Image classification data set "dataset" (ayushpaliwal1920/BloodGroup_image_recognization on GitHub). Class labels (8): A negative blood type, A positive blood type, AB negative blood type, AB positive blood type, B negative blood type, B positive blood type, O negative blood type, O positive blood type.

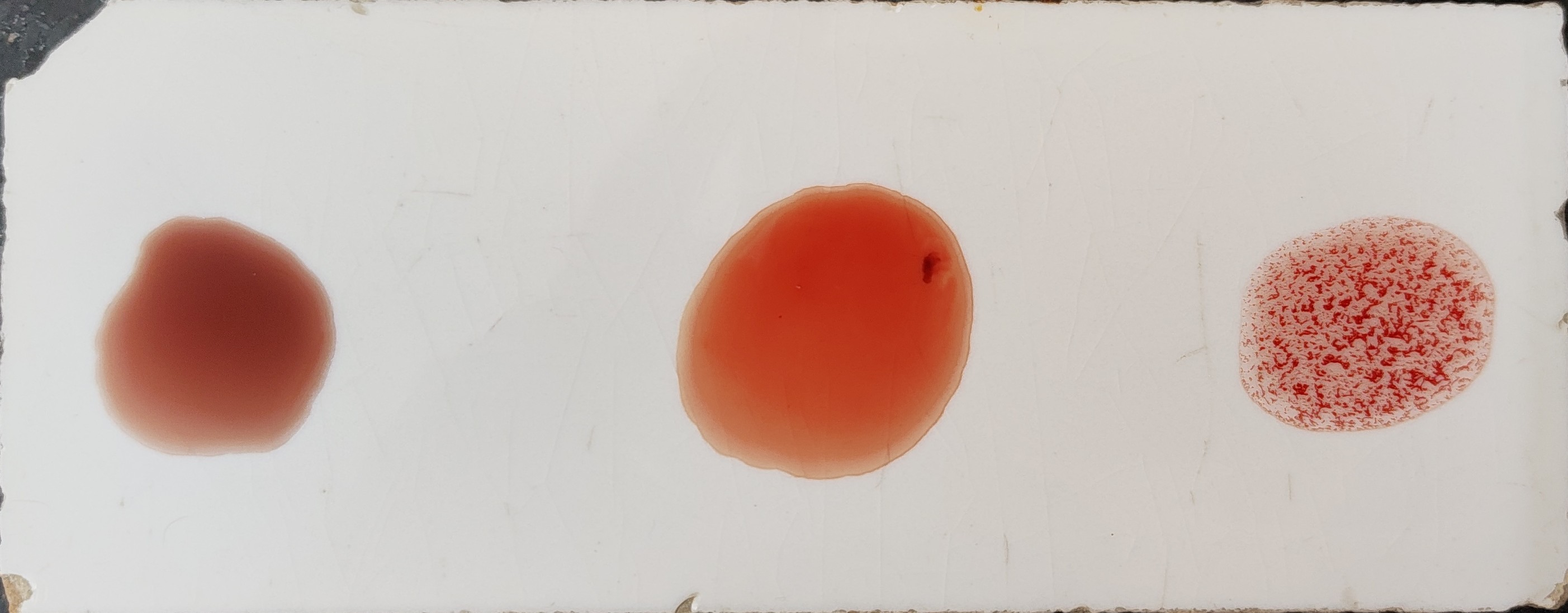
Label: O positive blood type

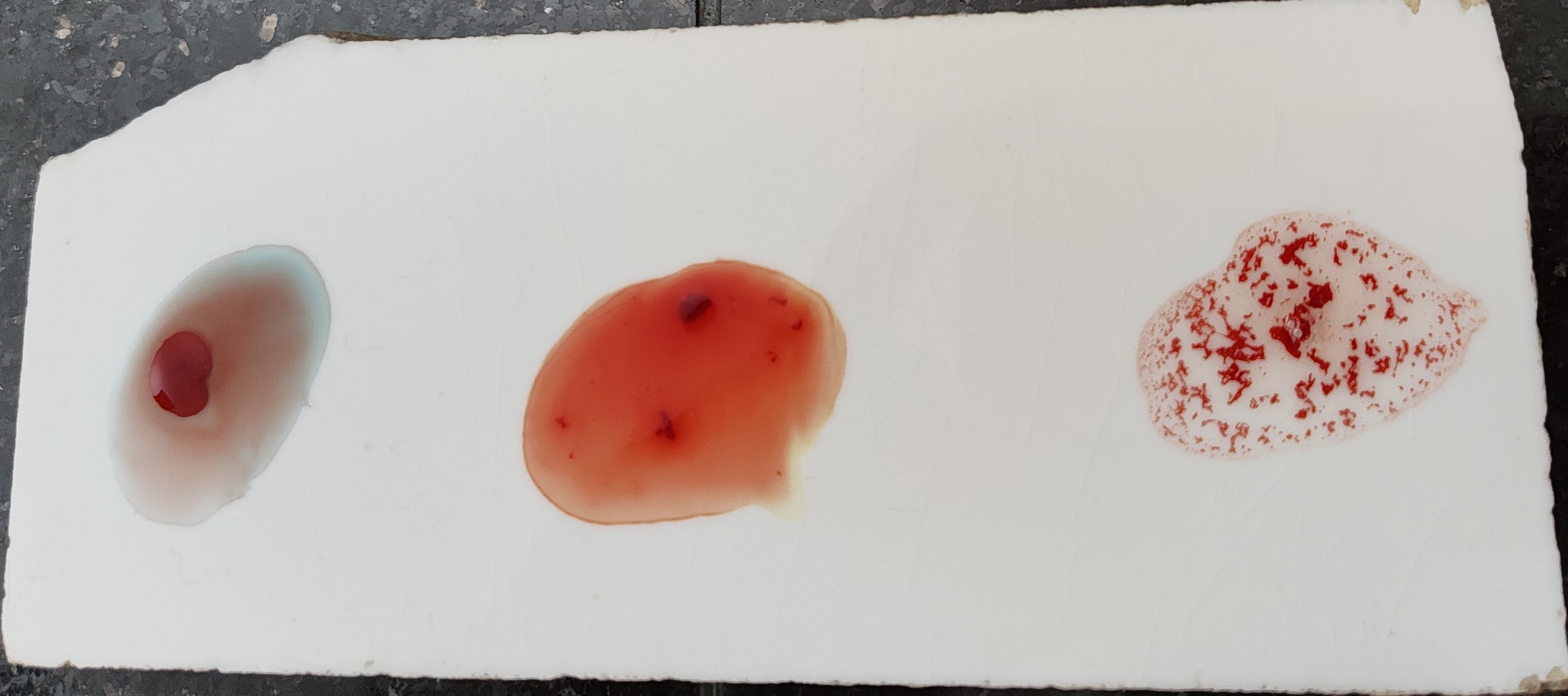
Label: O positive blood type

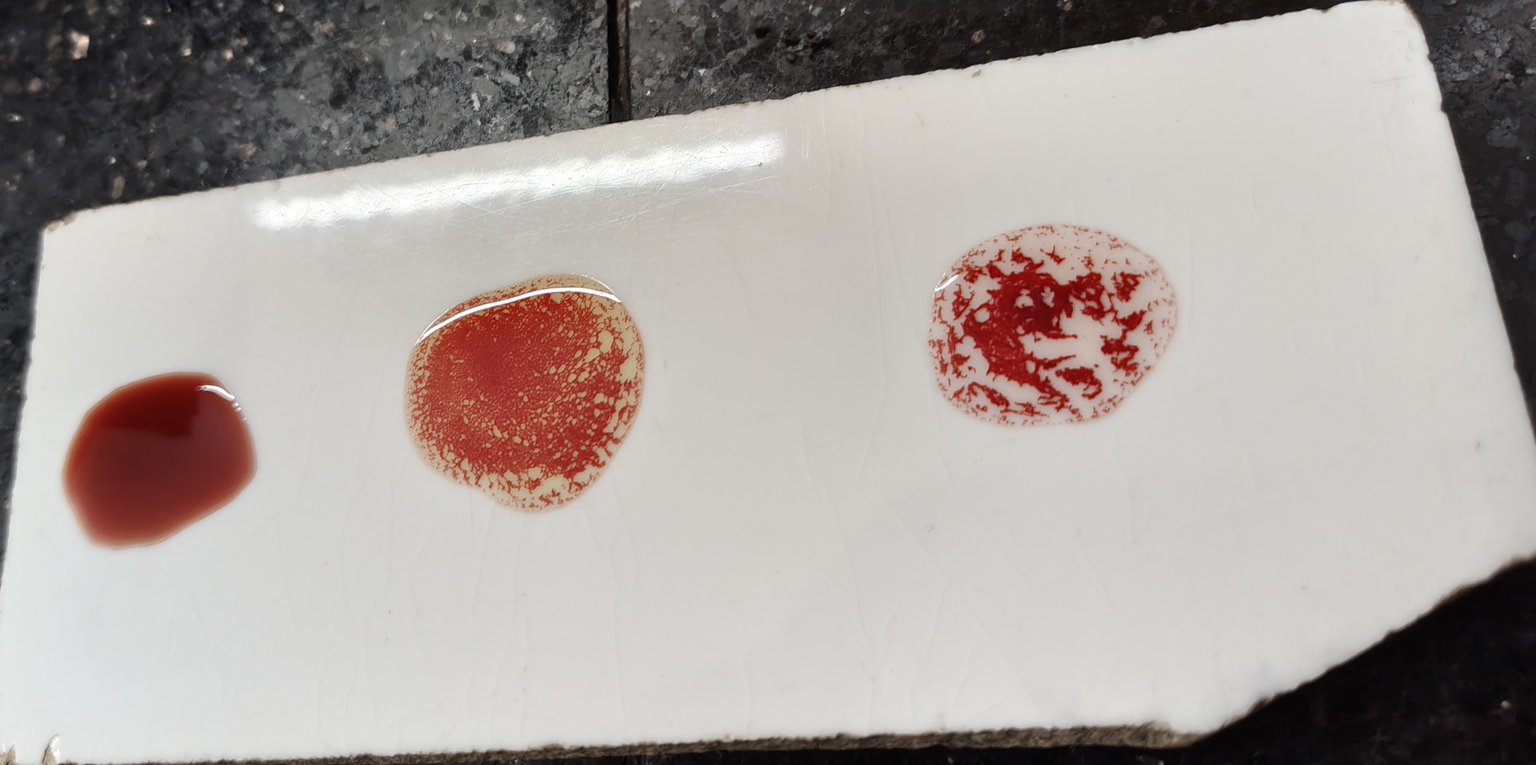
Label: B positive blood type

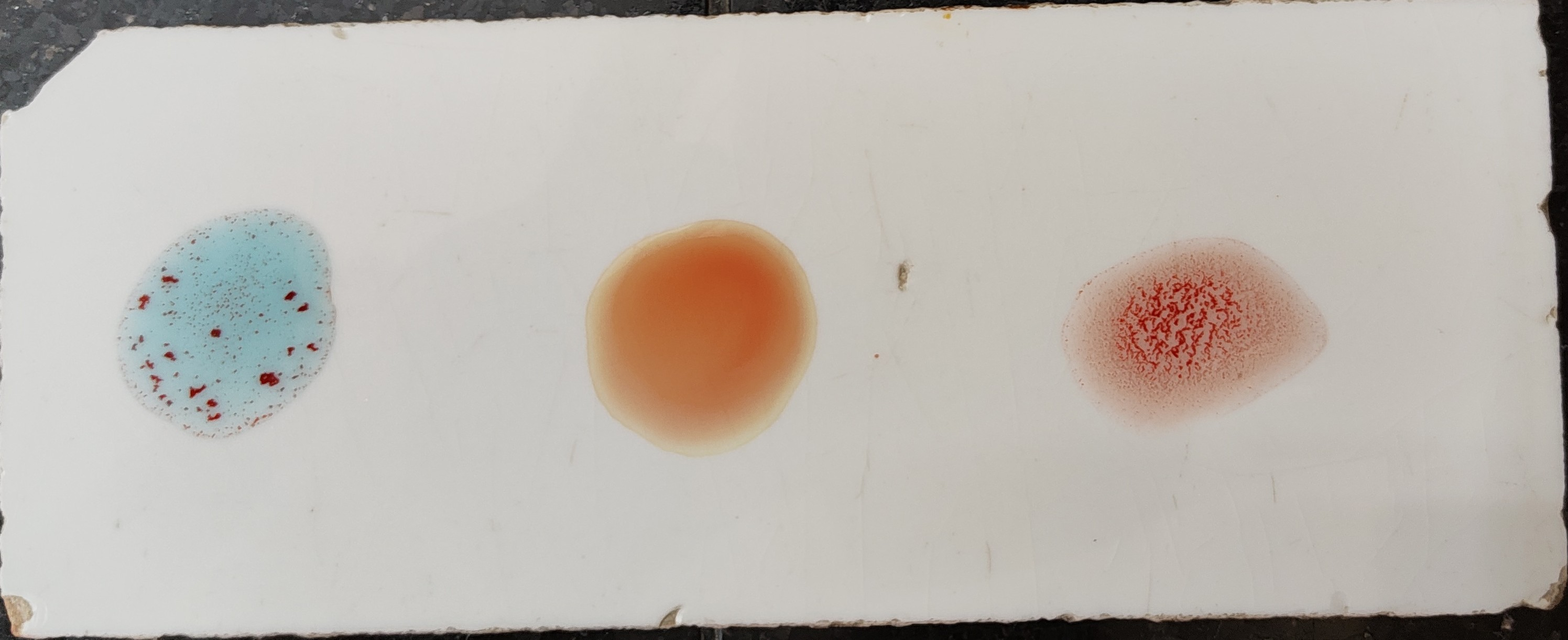
Label: A positive blood type

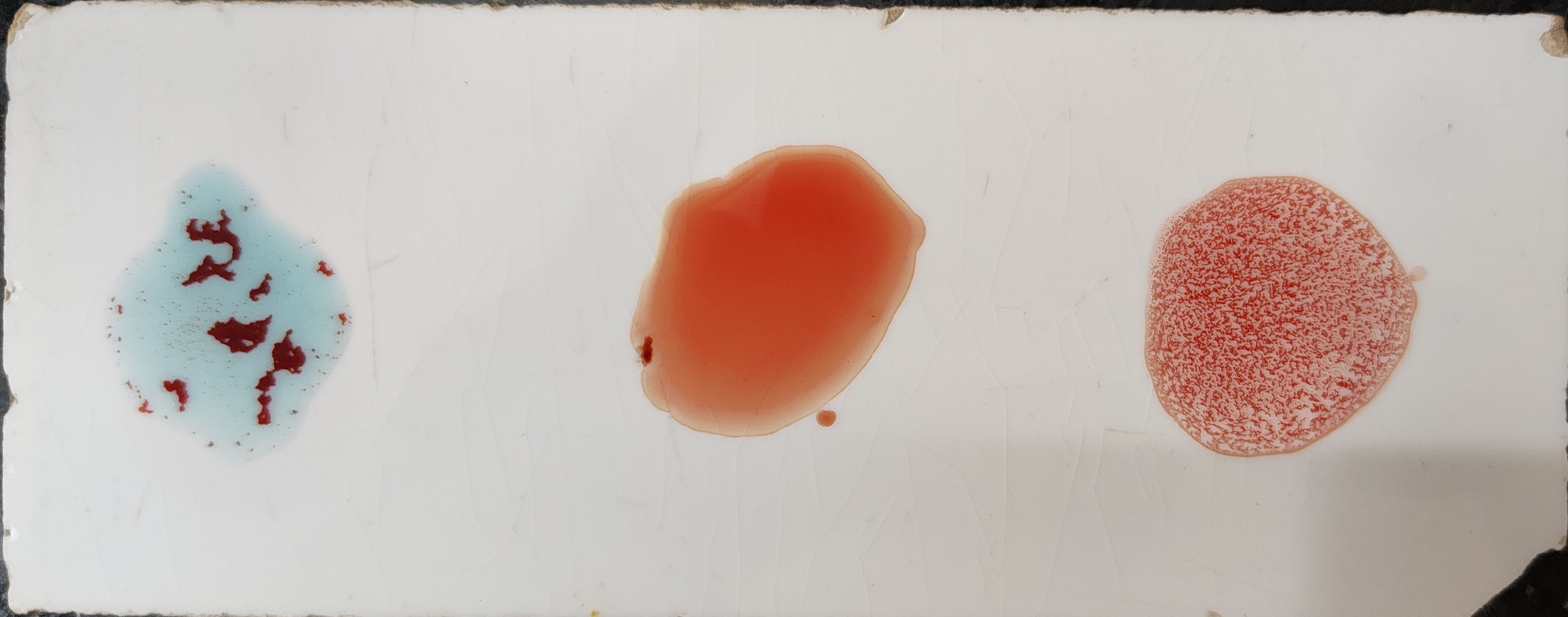
Label: A positive blood type

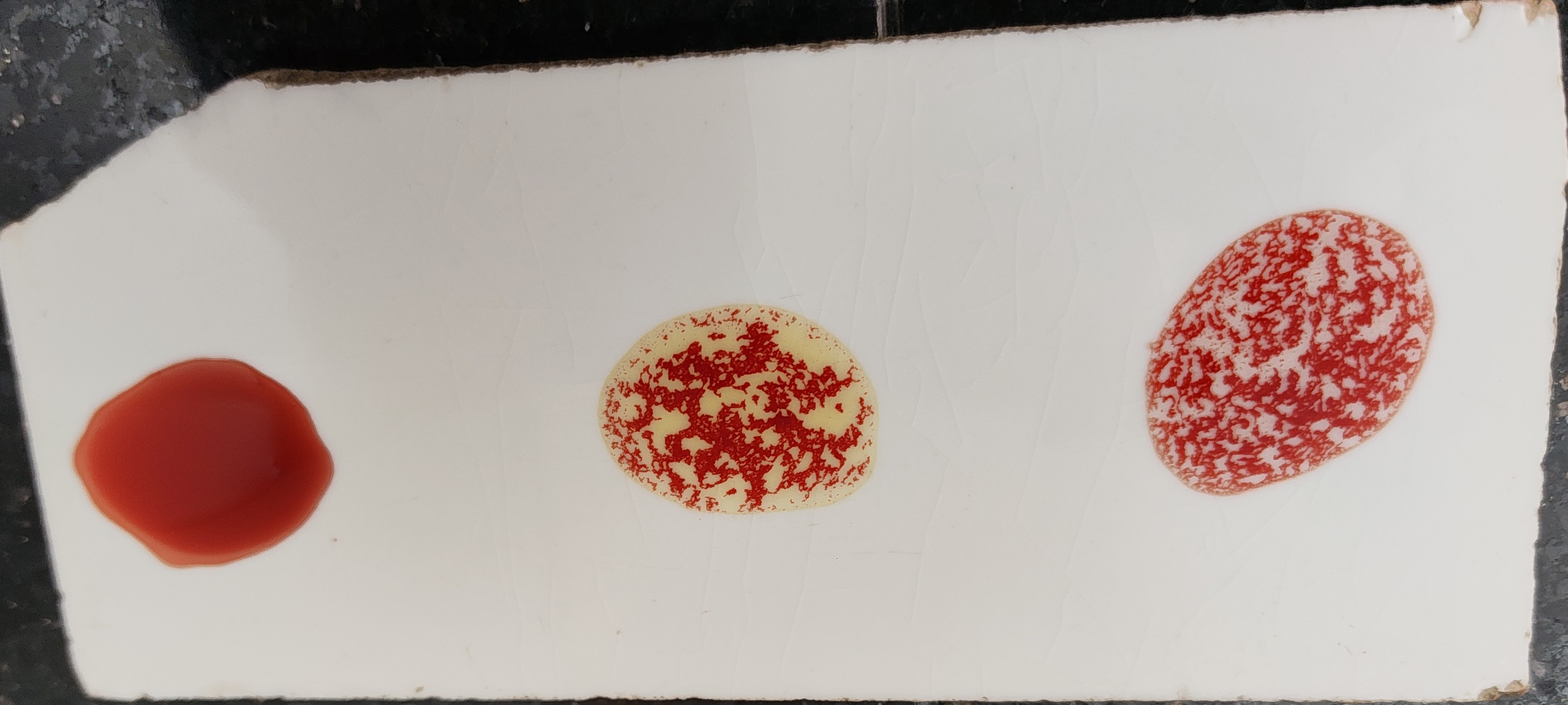
Label: B positive blood type
